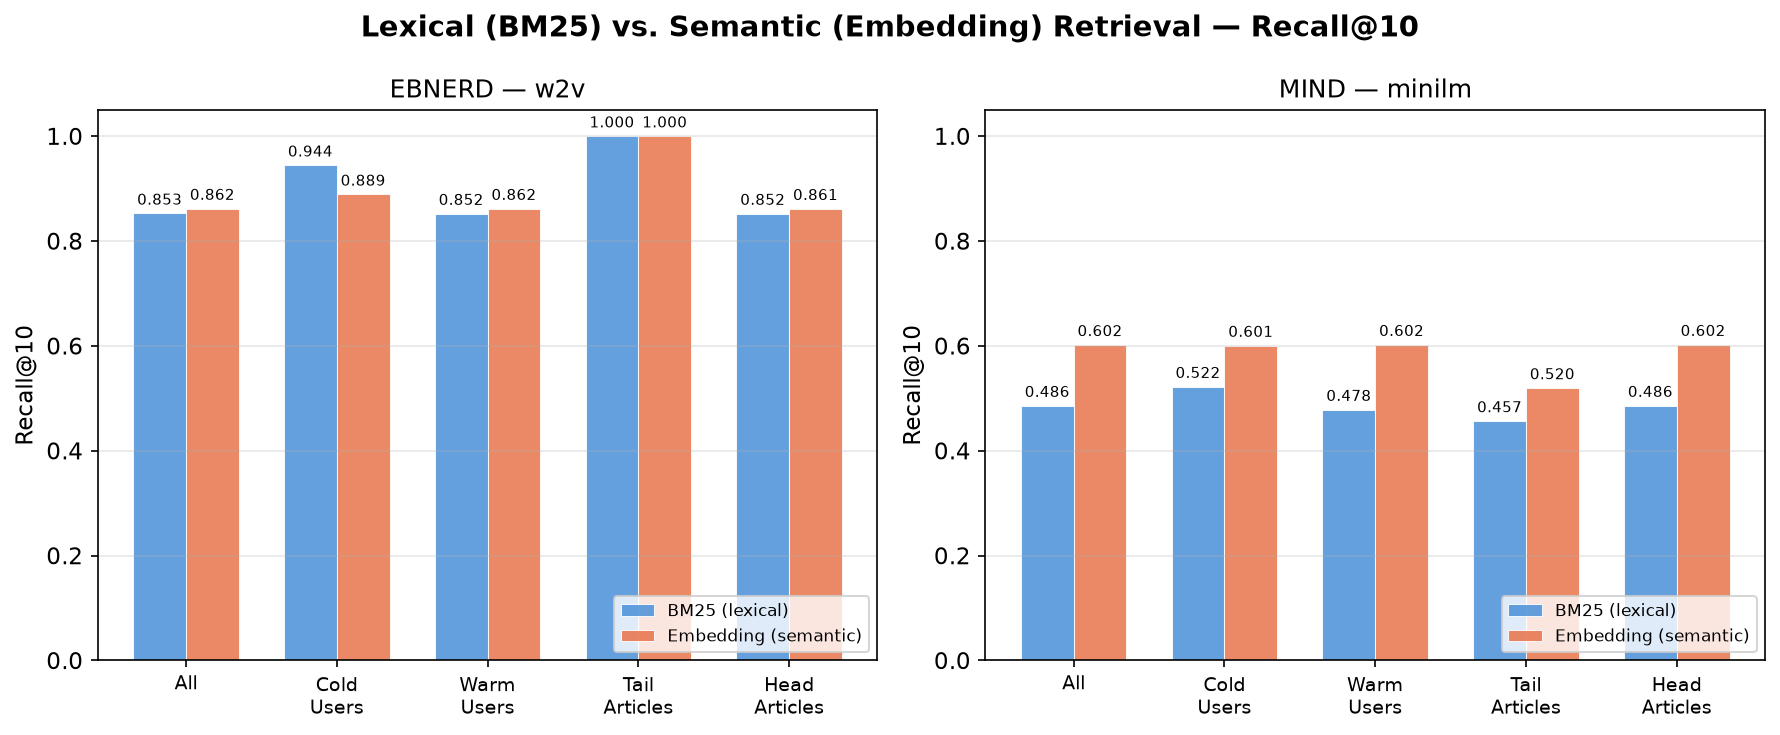

The file beside this chart, header and first rows:
dataset, K, slice, bm25_recall, embed_model, embed_recall, bm25_n, embed_n, bm25_wins
mind, 5, all, 0.3217, minilm, 0.4336, 30270, 30270, 0
mind, 5, cold, 0.3543, minilm, 0.4229, 5215, 5215, 0
mind, 5, warm, 0.3149, minilm, 0.4358, 25055, 25055, 0
mind, 5, tail, 0.3189, minilm, 0.3583, 127, 127, 0
mind, 5, head, 0.3217, minilm, 0.4339, 30143, 30143, 0
mind, 10, all, 0.4859, minilm, 0.6019, 30270, 30270, 0
mind, 10, cold, 0.5222, minilm, 0.6006, 5215, 5215, 0
mind, 10, warm, 0.4783, minilm, 0.6022, 25055, 25055, 0
mind, 10, tail, 0.4567, minilm, 0.5197, 127, 127, 0
mind, 10, head, 0.486, minilm, 0.6023, 30143, 30143, 0
mind, 50, all, 0.8945, minilm, 0.9296, 30270, 30270, 0
mind, 50, cold, 0.9131, minilm, 0.9264, 5215, 5215, 0
mind, 50, warm, 0.8906, minilm, 0.9303, 25055, 25055, 0
mind, 50, tail, 0.8976, minilm, 0.9291, 127, 127, 0
mind, 50, head, 0.8945, minilm, 0.9296, 30143, 30143, 0
mind, 100, all, 0.9793, minilm, 0.9873, 30270, 30270, 0
mind, 100, cold, 0.9808, minilm, 0.9875, 5215, 5215, 0
mind, 100, warm, 0.979, minilm, 0.9873, 25055, 25055, 0
mind, 100, tail, 0.9843, minilm, 0.9843, 127, 127, 0
mind, 100, head, 0.9793, minilm, 0.9873, 30143, 30143, 0
mind, 200, all, 0.9989, minilm, 0.9995, 30270, 30270, 0
mind, 200, cold, 0.9987, minilm, 0.9997, 5215, 5215, 0
mind, 200, warm, 0.9989, minilm, 0.9994, 25055, 25055, 0
mind, 200, tail, 1.0, minilm, 1.0, 127, 127, 0
mind, 200, head, 0.9989, minilm, 0.9995, 30143, 30143, 0
ebnerd, 5, all, 0.5713, w2v, 0.6023, 3406, 3406, 0
ebnerd, 5, cold, 0.5556, w2v, 0.6667, 18, 18, 0
ebnerd, 5, warm, 0.5714, w2v, 0.602, 3388, 3388, 0
ebnerd, 5, tail, 0.6667, w2v, 0.7778, 9, 9, 0
ebnerd, 5, head, 0.571, w2v, 0.6019, 3397, 3397, 0
ebnerd, 10, all, 0.8527, w2v, 0.8619, 3406, 3406, 0
ebnerd, 10, cold, 0.9444, w2v, 0.8889, 18, 18, 1
ebnerd, 10, warm, 0.8522, w2v, 0.8617, 3388, 3388, 0
ebnerd, 10, tail, 1.0, w2v, 1.0, 9, 9, 0
ebnerd, 10, head, 0.8523, w2v, 0.8615, 3397, 3397, 0
ebnerd, 50, all, 0.9997, w2v, 0.9999, 3406, 3406, 0
ebnerd, 50, cold, 1.0, w2v, 1.0, 18, 18, 0
ebnerd, 50, warm, 0.9997, w2v, 0.9999, 3388, 3388, 0
ebnerd, 50, tail, 1.0, w2v, 1.0, 9, 9, 0
ebnerd, 50, head, 0.9997, w2v, 0.9999, 3397, 3397, 0
ebnerd, 100, all, 1.0, w2v, 1.0, 3406, 3406, 0
ebnerd, 100, cold, 1.0, w2v, 1.0, 18, 18, 0
ebnerd, 100, warm, 1.0, w2v, 1.0, 3388, 3388, 0
ebnerd, 100, tail, 1.0, w2v, 1.0, 9, 9, 0
ebnerd, 100, head, 1.0, w2v, 1.0, 3397, 3397, 0
ebnerd, 200, all, 1.0, w2v, 1.0, 3406, 3406, 0
ebnerd, 200, cold, 1.0, w2v, 1.0, 18, 18, 0
ebnerd, 200, warm, 1.0, w2v, 1.0, 3388, 3388, 0
ebnerd, 200, tail, 1.0, w2v, 1.0, 9, 9, 0
ebnerd, 200, head, 1.0, w2v, 1.0, 3397, 3397, 0
